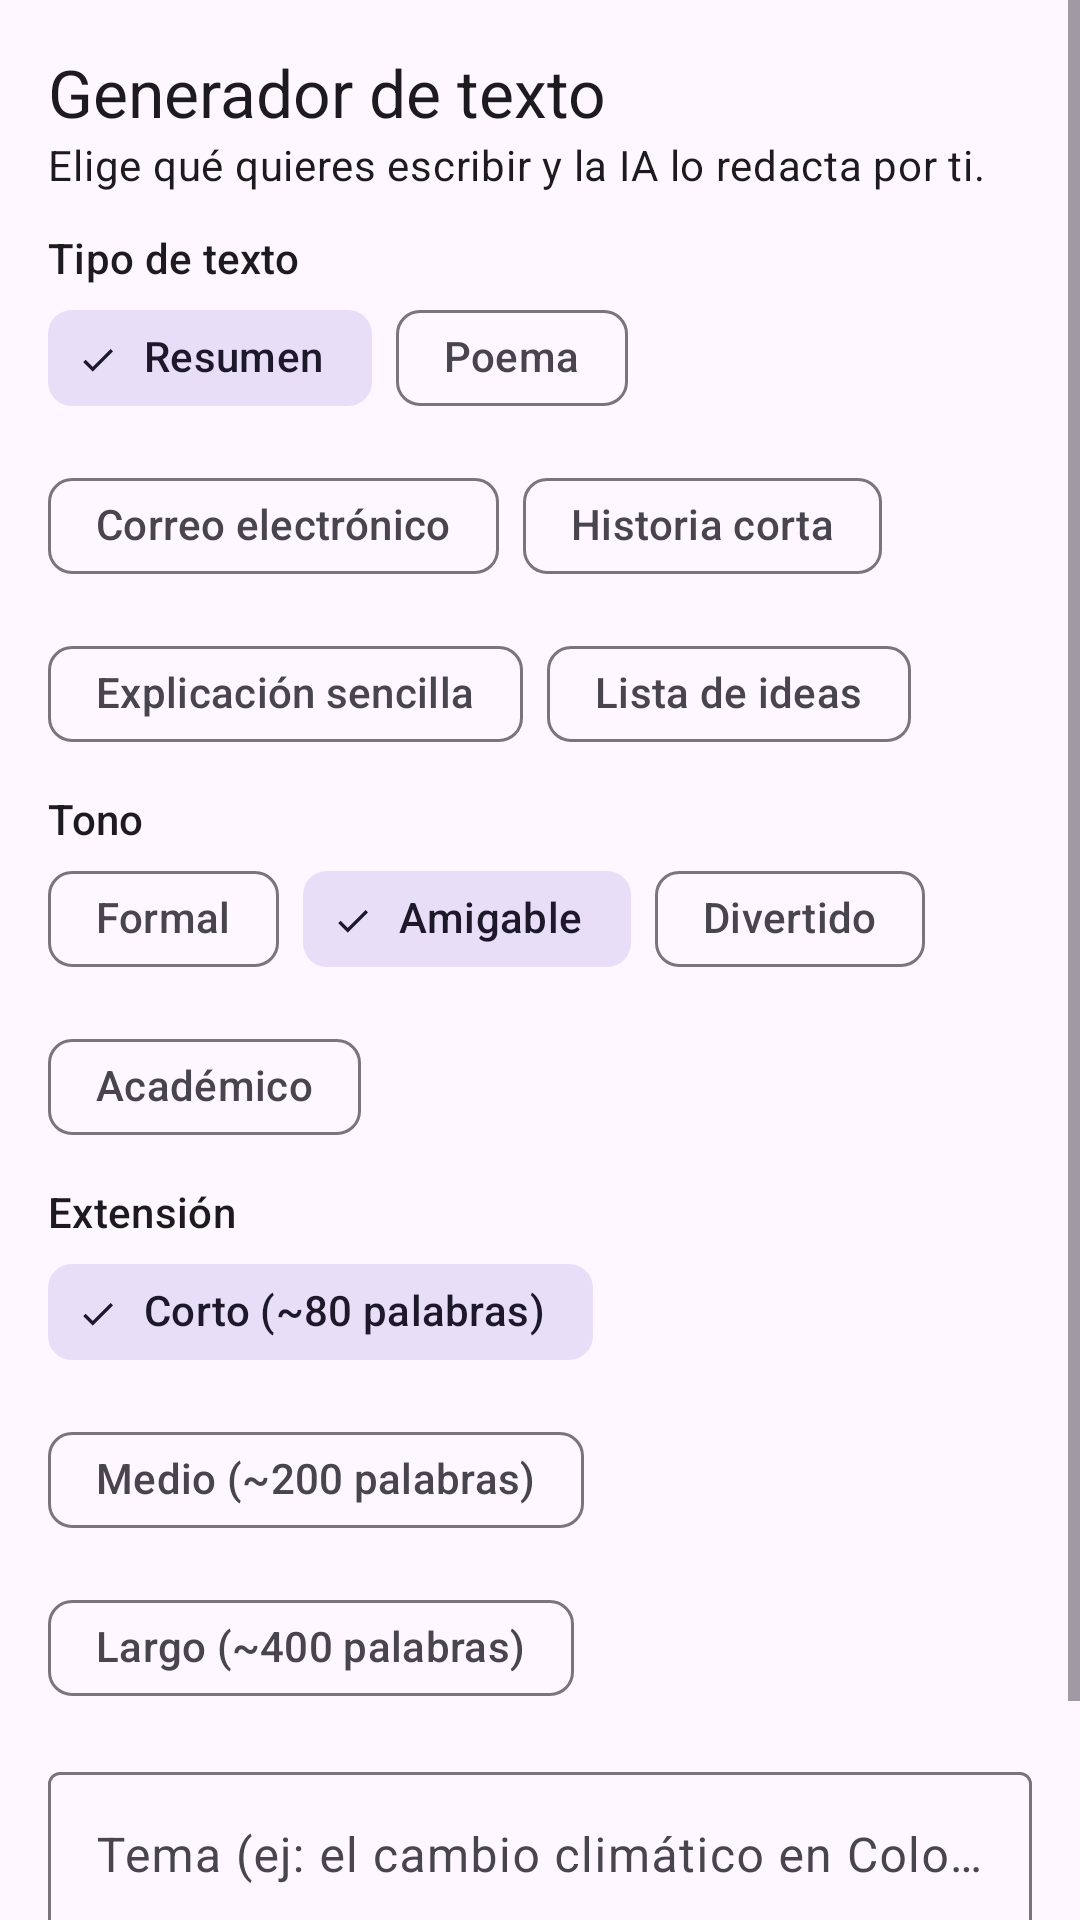

This screen was rendered from an Android layout file. Write that file and the resources it references.
<!-- AndroidManifest.xml: application theme Theme.Reto11IA -->
<!-- res/layout/fragment_text.xml -->
<?xml version="1.0" encoding="utf-8"?>
<ScrollView xmlns:android="http://schemas.android.com/apk/res/android"
    xmlns:app="http://schemas.android.com/apk/res-auto"
    android:layout_width="match_parent"
    android:layout_height="match_parent"
    android:background="?attr/colorSurface"
    android:fillViewport="true">

    <LinearLayout
        android:layout_width="match_parent"
        android:layout_height="wrap_content"
        android:orientation="vertical"
        android:padding="16dp">

        <TextView
            android:layout_width="wrap_content"
            android:layout_height="wrap_content"
            android:text="@string/text_title"
            android:textAppearance="?attr/textAppearanceTitleLarge" />

        <TextView
            android:layout_width="wrap_content"
            android:layout_height="wrap_content"
            android:layout_marginBottom="12dp"
            android:text="@string/text_subtitle"
            android:textAppearance="?attr/textAppearanceBodyMedium" />

        
        <TextView
            android:layout_width="wrap_content"
            android:layout_height="wrap_content"
            android:text="@string/text_type"
            android:textAppearance="?attr/textAppearanceLabelLarge" />

        <com.google.android.material.chip.ChipGroup
            android:id="@+id/chips_type"
            android:layout_width="match_parent"
            android:layout_height="wrap_content"
            app:checkedChip="@id/chip_summary"
            app:selectionRequired="true"
            app:singleSelection="true">

            <com.google.android.material.chip.Chip
                android:id="@+id/chip_summary"
                style="@style/Widget.Material3.Chip.Filter"
                android:layout_width="wrap_content"
                android:layout_height="wrap_content"
                android:text="@string/type_summary" />

            <com.google.android.material.chip.Chip
                style="@style/Widget.Material3.Chip.Filter"
                android:layout_width="wrap_content"
                android:layout_height="wrap_content"
                android:text="@string/type_poem" />

            <com.google.android.material.chip.Chip
                style="@style/Widget.Material3.Chip.Filter"
                android:layout_width="wrap_content"
                android:layout_height="wrap_content"
                android:text="@string/type_email" />

            <com.google.android.material.chip.Chip
                style="@style/Widget.Material3.Chip.Filter"
                android:layout_width="wrap_content"
                android:layout_height="wrap_content"
                android:text="@string/type_story" />

            <com.google.android.material.chip.Chip
                style="@style/Widget.Material3.Chip.Filter"
                android:layout_width="wrap_content"
                android:layout_height="wrap_content"
                android:text="@string/type_explain" />

            <com.google.android.material.chip.Chip
                style="@style/Widget.Material3.Chip.Filter"
                android:layout_width="wrap_content"
                android:layout_height="wrap_content"
                android:text="@string/type_ideas" />
        </com.google.android.material.chip.ChipGroup>

        
        <TextView
            android:layout_width="wrap_content"
            android:layout_height="wrap_content"
            android:layout_marginTop="8dp"
            android:text="@string/text_tone"
            android:textAppearance="?attr/textAppearanceLabelLarge" />

        <com.google.android.material.chip.ChipGroup
            android:id="@+id/chips_tone"
            android:layout_width="match_parent"
            android:layout_height="wrap_content"
            app:checkedChip="@id/chip_friendly"
            app:selectionRequired="true"
            app:singleSelection="true">

            <com.google.android.material.chip.Chip
                style="@style/Widget.Material3.Chip.Filter"
                android:layout_width="wrap_content"
                android:layout_height="wrap_content"
                android:text="@string/tone_formal" />

            <com.google.android.material.chip.Chip
                android:id="@+id/chip_friendly"
                style="@style/Widget.Material3.Chip.Filter"
                android:layout_width="wrap_content"
                android:layout_height="wrap_content"
                android:text="@string/tone_friendly" />

            <com.google.android.material.chip.Chip
                style="@style/Widget.Material3.Chip.Filter"
                android:layout_width="wrap_content"
                android:layout_height="wrap_content"
                android:text="@string/tone_funny" />

            <com.google.android.material.chip.Chip
                style="@style/Widget.Material3.Chip.Filter"
                android:layout_width="wrap_content"
                android:layout_height="wrap_content"
                android:text="@string/tone_academic" />
        </com.google.android.material.chip.ChipGroup>

        
        <TextView
            android:layout_width="wrap_content"
            android:layout_height="wrap_content"
            android:layout_marginTop="8dp"
            android:text="@string/text_length"
            android:textAppearance="?attr/textAppearanceLabelLarge" />

        <com.google.android.material.chip.ChipGroup
            android:id="@+id/chips_length"
            android:layout_width="match_parent"
            android:layout_height="wrap_content"
            app:checkedChip="@id/chip_short"
            app:selectionRequired="true"
            app:singleSelection="true">

            <com.google.android.material.chip.Chip
                android:id="@+id/chip_short"
                style="@style/Widget.Material3.Chip.Filter"
                android:layout_width="wrap_content"
                android:layout_height="wrap_content"
                android:text="@string/length_short" />

            <com.google.android.material.chip.Chip
                style="@style/Widget.Material3.Chip.Filter"
                android:layout_width="wrap_content"
                android:layout_height="wrap_content"
                android:text="@string/length_medium" />

            <com.google.android.material.chip.Chip
                style="@style/Widget.Material3.Chip.Filter"
                android:layout_width="wrap_content"
                android:layout_height="wrap_content"
                android:text="@string/length_long" />
        </com.google.android.material.chip.ChipGroup>

        
        <com.google.android.material.textfield.TextInputLayout
            android:id="@+id/layout_topic"
            style="@style/Widget.Material3.TextInputLayout.OutlinedBox"
            android:layout_width="match_parent"
            android:layout_height="wrap_content"
            android:layout_marginTop="12dp"
            android:hint="@string/text_topic_hint">

            <com.google.android.material.textfield.TextInputEditText
                android:id="@+id/input_topic"
                android:layout_width="match_parent"
                android:layout_height="wrap_content"
                android:inputType="textCapSentences|textMultiLine"
                android:maxLines="3" />
        </com.google.android.material.textfield.TextInputLayout>

        <com.google.android.material.button.MaterialButton
            android:id="@+id/btn_generate"
            android:layout_width="match_parent"
            android:layout_height="wrap_content"
            android:layout_marginTop="12dp"
            android:text="@string/text_generate"
            app:icon="@drawable/ic_sparkle" />

        <com.google.android.material.progressindicator.LinearProgressIndicator
            android:id="@+id/progress"
            android:layout_width="match_parent"
            android:layout_height="wrap_content"
            android:layout_marginTop="8dp"
            android:indeterminate="true"
            android:visibility="gone" />

        <TextView
            android:id="@+id/txt_error"
            android:layout_width="match_parent"
            android:layout_height="wrap_content"
            android:layout_marginTop="12dp"
            android:background="@color/bubble_error"
            android:padding="12dp"
            android:textColor="?attr/colorOnSurface"
            android:visibility="gone" />

        
        <com.google.android.material.card.MaterialCardView
            android:id="@+id/card_result"
            style="@style/Widget.Material3.CardView.Filled"
            android:layout_width="match_parent"
            android:layout_height="wrap_content"
            android:layout_marginTop="16dp"
            android:visibility="gone">

            <LinearLayout
                android:layout_width="match_parent"
                android:layout_height="wrap_content"
                android:orientation="vertical"
                android:padding="16dp">

                <TextView
                    android:layout_width="wrap_content"
                    android:layout_height="wrap_content"
                    android:text="@string/text_result"
                    android:textAppearance="?attr/textAppearanceLabelLarge"
                    android:textColor="?attr/colorPrimary" />

                <TextView
                    android:id="@+id/txt_result"
                    android:layout_width="match_parent"
                    android:layout_height="wrap_content"
                    android:layout_marginTop="8dp"
                    android:lineSpacingExtra="3dp"
                    android:textIsSelectable="true"
                    android:textSize="15sp" />

                <LinearLayout
                    android:layout_width="wrap_content"
                    android:layout_height="wrap_content"
                    android:layout_gravity="end"
                    android:layout_marginTop="8dp"
                    android:orientation="horizontal">

                    <com.google.android.material.button.MaterialButton
                        android:id="@+id/btn_copy"
                        style="@style/Widget.Material3.Button.TextButton"
                        android:layout_width="wrap_content"
                        android:layout_height="wrap_content"
                        android:text="@string/copy"
                        app:icon="@drawable/ic_copy" />

                    <com.google.android.material.button.MaterialButton
                        android:id="@+id/btn_share"
                        style="@style/Widget.Material3.Button.TextButton"
                        android:layout_width="wrap_content"
                        android:layout_height="wrap_content"
                        android:text="@string/share"
                        app:icon="@drawable/ic_share" />
                </LinearLayout>
            </LinearLayout>
        </com.google.android.material.card.MaterialCardView>

    </LinearLayout>
</ScrollView>
<!-- resources referenced by this layout -->
<resources>
  <color name="bubble_error">#FFFDE0E0</color>
  <!-- drawable ic_copy (drawable) -->
  <vector xmlns:android="http://schemas.android.com/apk/res/android"
      android:width="24dp" android:height="24dp"
      android:viewportWidth="24" android:viewportHeight="24"
      android:tint="?attr/colorControlNormal">
      <path android:fillColor="@android:color/white"
          android:pathData="M16,1H4c-1.1,0 -2,0.9 -2,2v14h2V3h12V1zM19,5H8c-1.1,0 -2,0.9 -2,2v14c0,1.1 0.9,2 2,2h11c1.1,0 2,-0.9 2,-2V7c0,-1.1 -0.9,-2 -2,-2zM19,21H8V7h11v14z" />
  </vector>
  <!-- drawable ic_sparkle (drawable) -->
  <vector xmlns:android="http://schemas.android.com/apk/res/android"
      android:width="24dp" android:height="24dp"
      android:viewportWidth="24" android:viewportHeight="24"
      android:tint="?attr/colorControlNormal">
      <path android:fillColor="@android:color/white"
          android:pathData="M19,9l1.25,-2.75L23,5l-2.75,-1.25L19,1l-1.25,2.75L15,5l2.75,1.25L19,9zM11.5,9.5L9,4 6.5,9.5 1,12l5.5,2.5L9,20l2.5,-5.5L17,12l-5.5,-2.5zM19,15l-1.25,2.75L15,19l2.75,1.25L19,23l1.25,-2.75L23,19l-2.75,-1.25L19,15z" />
  </vector>
  <string name="copy">Copiar</string>
  <string name="length_long">Largo (~400 palabras)</string>
  <string name="length_medium">Medio (~200 palabras)</string>
  <string name="length_short">Corto (~80 palabras)</string>
  <string name="share">Compartir</string>
  <string name="text_generate">Generar texto</string>
  <string name="text_length">Extensión</string>
  <string name="text_result">Resultado</string>
  <string name="text_subtitle">Elige qué quieres escribir y la IA lo redacta por ti.</string>
  <string name="text_title">Generador de texto</string>
  <string name="text_tone">Tono</string>
  <string name="text_topic_hint">Tema (ej: el cambio climático en Colombia)</string>
  <string name="text_type">Tipo de texto</string>
  <string name="tone_academic">Académico</string>
  <string name="tone_formal">Formal</string>
  <string name="tone_friendly">Amigable</string>
  <string name="tone_funny">Divertido</string>
  <string name="type_email">Correo electrónico</string>
  <string name="type_explain">Explicación sencilla</string>
  <string name="type_ideas">Lista de ideas</string>
  <string name="type_poem">Poema</string>
  <string name="type_story">Historia corta</string>
  <string name="type_summary">Resumen</string>
  <style name="Theme.Reto11IA" parent="Theme.Material3.DayNight.NoActionBar" />
</resources>
